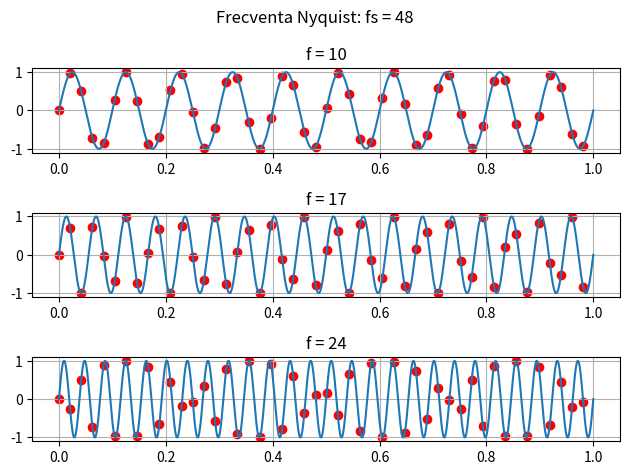

Source code (Python): (Note: this script raises an exception after producing the figure.)
import numpy as np
import matplotlib.pyplot as plt

t = np.linspace(0, 1, 16000)
f = 10
esantioane = t[::334]
print(len(esantioane))

fig, axs = plt.subplots(3)
for i in range (3):
    s = np.sin(2 * np.pi * t * (f + 8 * i))
    s_esan = s[::334]

    axs[i].scatter(esantioane, s_esan, color = 'r')
    axs[i].plot(t, s)

    axs[i].set_title(f"f = {f + 7 * i}")
    axs[i].grid()

plt.suptitle("Frecventa Nyquist: fs = 48")
plt.tight_layout()
plt.savefig('../plots/3.pdf')
plt.savefig('../plots/3.png')
